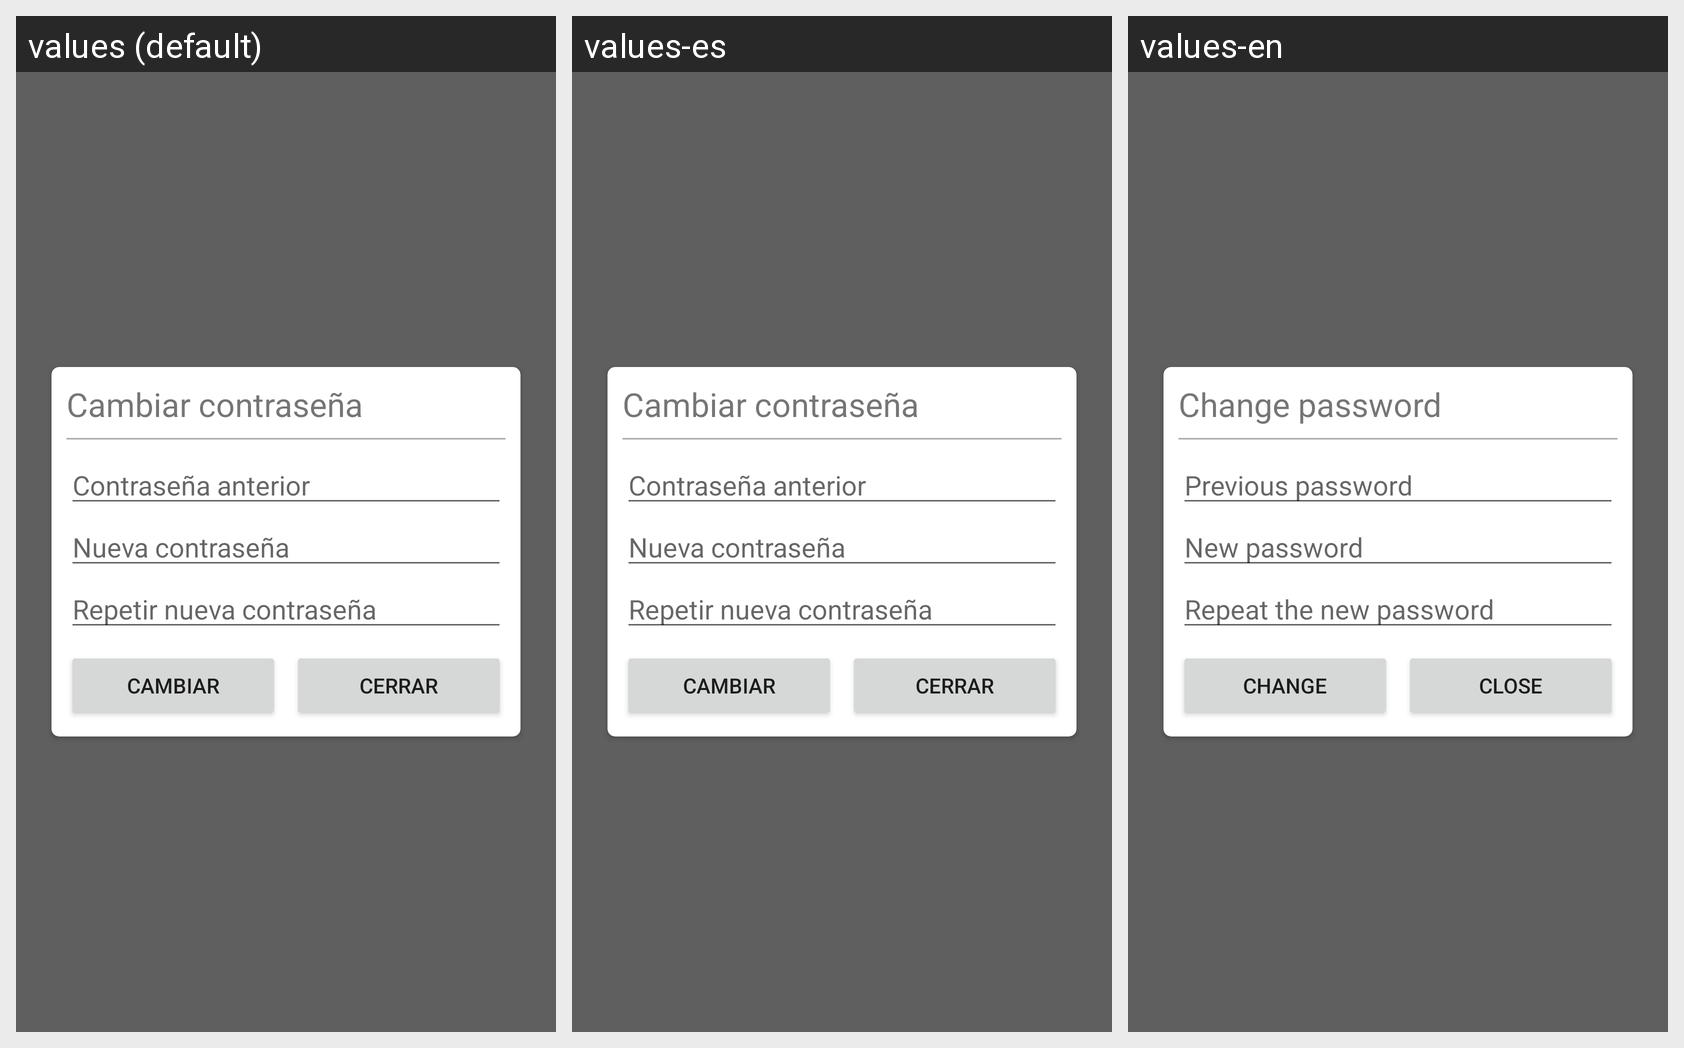

The Android screen above is rendered under several locales of the same app. Produce the string resources it draws, with the default and per-locale values.
Android screen res/layout/popup_change_pwd.xml rendered under 3 locales, left to right: values (default), values-es, values-en. Device: Nexus 5 (rendered at 1080×1920; each locale shown at half size, 540×960, under a caption strip naming it); theme Theme.Jeva.
Strings drawn on this screen, with the default value and each locale's value (text and hints the layout hard-codes, and strings that could not be matched under every locale, appear in the picture but are not listed):

title_change_pwd
  values: Cambiar contraseña
  values-es: Cambiar contraseña
  values-en: Change password

hint_old_password
  values: Contraseña anterior
  values-es: Contraseña anterior
  values-en: Previous password

hint_new_password
  values: Nueva contraseña
  values-es: Nueva contraseña
  values-en: New password

hint_repeat_new_password
  values: Repetir nueva contraseña
  values-es: Repetir nueva contraseña
  values-en: Repeat the new password

button_change
  values: cambiar
  values-es: cambiar
  values-en: change

close
  values: CERRAR
  values-es: CERRAR
  values-en: CLOSE
